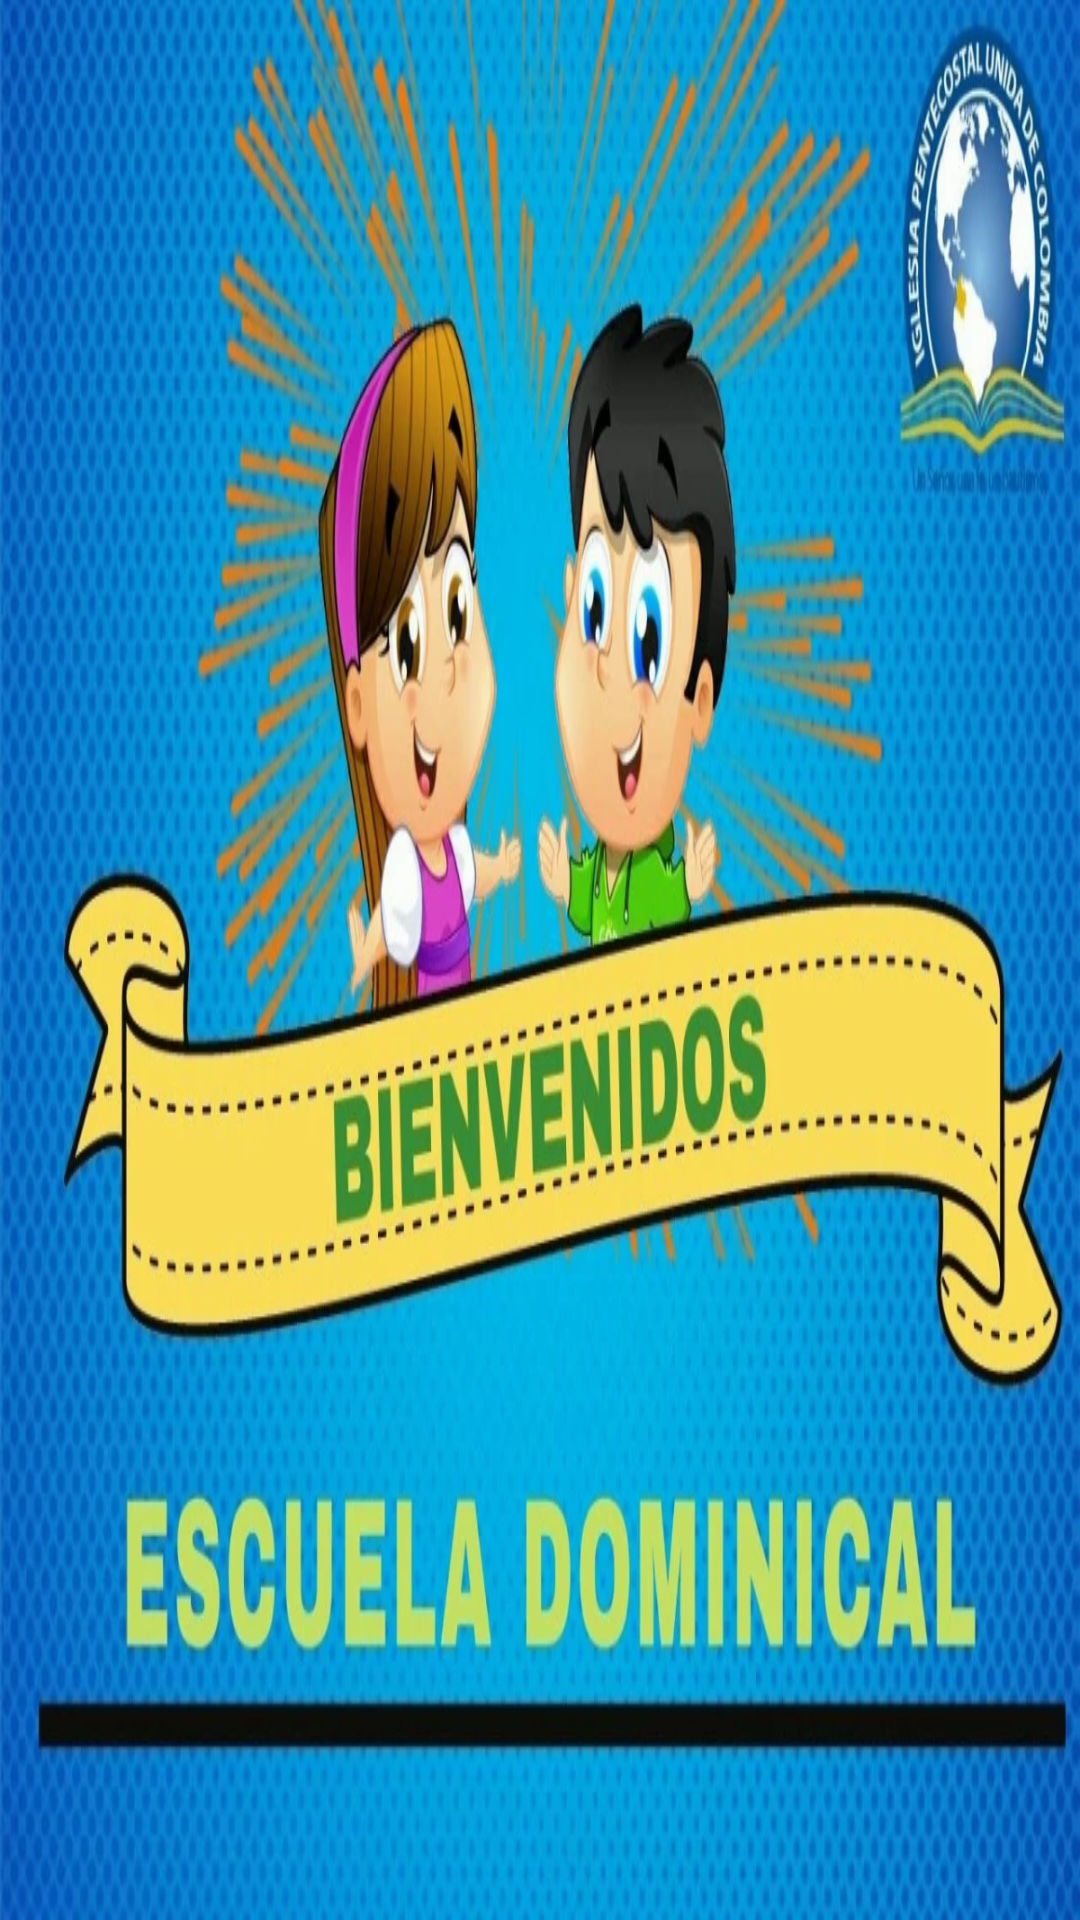

Layout XML and referenced resources for this Android screen:
<!-- AndroidManifest.xml: application theme Theme.Menu -->
<!-- res/layout/nav_encabezado.xml -->
<?xml version="1.0" encoding="utf-8"?>
<LinearLayout xmlns:android="http://schemas.android.com/apk/res/android"
    android:layout_width="match_parent"
    android:layout_height="176dp"
    android:background="@drawable/bienbenida"
    android:gravity="bottom"
    android:orientation="vertical"
    android:padding="16dp"
    android:theme="@style/ThemeOverlay.AppCompat.Dark">



</LinearLayout>
<!-- resources referenced by this layout -->
<resources>
  <!-- drawable bienbenida: webp bitmap (drawable, 152824 bytes) -->
  <style name="Theme.Menu" parent="Base.Theme.Menu" />
  <style name="Base.Theme.Menu" parent="Theme.Material3.DayNight.NoActionBar">
          
          
          <item name="colorPrimary">@color/azul</item>
          <item name="colorPrimaryVariant">@color/azuloscuro</item>
          <item name="colorOnPrimary">@color/white</item>
          
          <item name="colorSecondary">@color/verdesecon</item>
          <item name="colorSecondaryVariant">@color/verdeoscurosecon</item>
          <item name="colorOnSecondary">@color/black</item>
          
          <item name="android:statusBarColor">?attr/colorPrimaryVariant</item>
  
      </style>
  <color name="azul">#0A88EC</color>
  <color name="azuloscuro">#033B67</color>
  <color name="white">#FFFFFFFF</color>
  <color name="verdesecon">#3E9041</color>
  <color name="verdeoscurosecon">#1E461F</color>
  <color name="black">#FF000000</color>
</resources>
